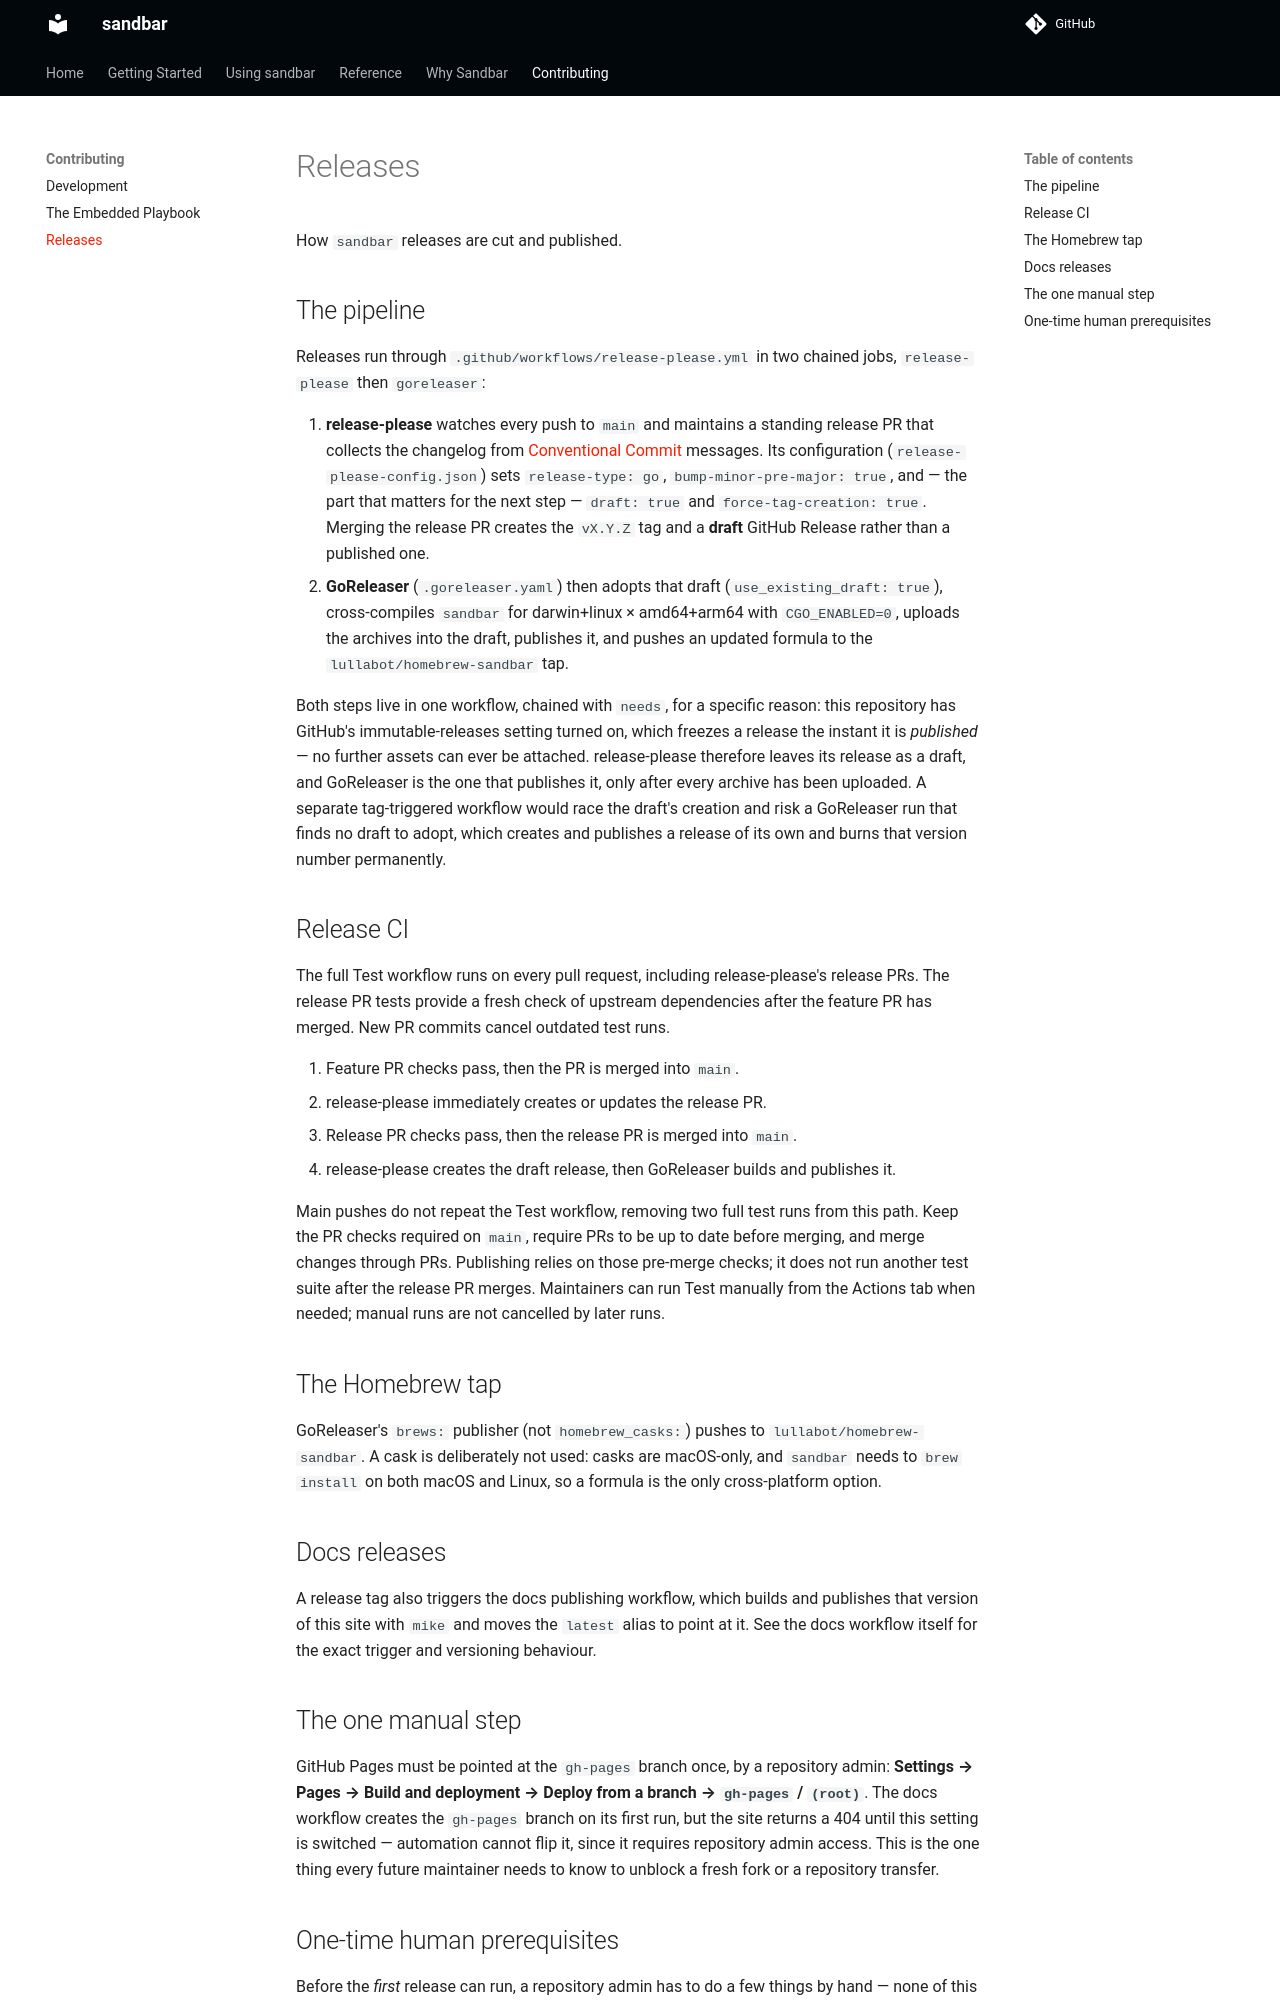

repository: Lullabot/sandbar · page: 0.19.0/contributing/releases/index.html · generator: mkdocs

# Releases

How `sandbar` releases are cut and published.

## The pipeline

Releases run through `.github/workflows/release-please.yml` in two chained
jobs, `release-please` then `goreleaser`:

1. **release-please** watches every push to `main` and maintains a
   standing release PR that collects the changelog from
   [Conventional Commit](https://www.conventionalcommits.org) messages.
   Its configuration (`release-please-config.json`) sets `release-type:
   go`, `bump-minor-pre-major: true`, and — the part that matters for the
   next step — `draft: true` and `force-tag-creation: true`. Merging the
   release PR creates the `vX.Y.Z` tag and a **draft** GitHub Release
   rather than a published one.
2. **GoReleaser** (`.goreleaser.yaml`) then adopts that draft
   (`use_existing_draft: true`), cross-compiles `sandbar` for
   darwin+linux × amd64+arm64 with `CGO_ENABLED=0`, uploads the archives
   into the draft, publishes it, and pushes an updated formula to the
   `lullabot/homebrew-sandbar` tap.

Both steps live in one workflow, chained with `needs`, for a specific
reason: this repository has GitHub's immutable-releases setting turned on,
which freezes a release the instant it is *published* — no further assets
can ever be attached. release-please therefore leaves its release as a
draft, and GoReleaser is the one that publishes it, only after every
archive has been uploaded. A separate tag-triggered workflow would race the
draft's creation and risk a GoReleaser run that finds no draft to adopt,
which creates and publishes a release of its own and burns that version
number permanently.

## Release CI

The full Test workflow runs on every pull request, including release-please's
release PRs. The release PR tests provide a fresh check of upstream dependencies
after the feature PR has merged. New PR commits cancel outdated test runs.

1. Feature PR checks pass, then the PR is merged into `main`.
2. release-please immediately creates or updates the release PR.
3. Release PR checks pass, then the release PR is merged into `main`.
4. release-please creates the draft release, then GoReleaser builds and publishes it.

Main pushes do not repeat the Test workflow, removing two full test runs from
this path. Keep the PR checks required on `main`, require PRs to be up to date
before merging, and merge changes through PRs. Publishing relies on those
pre-merge checks; it does not run another test suite after the release PR merges.
Maintainers can run Test manually from the Actions tab when needed; manual runs
are not cancelled by later runs.

## The Homebrew tap

GoReleaser's `brews:` publisher (not `homebrew_casks:`) pushes to
`lullabot/homebrew-sandbar`. A cask is deliberately not used: casks are
macOS-only, and `sandbar` needs to `brew install` on both macOS and Linux, so
a formula is the only cross-platform option.

## Docs releases

A release tag also triggers the docs publishing workflow, which builds and
publishes that version of this site with `mike` and moves the `latest`
alias to point at it. See the docs workflow itself for the exact trigger
and versioning behaviour.

## The one manual step

GitHub Pages must be pointed at the `gh-pages` branch once, by a repository
admin: **Settings → Pages → Build and deployment → Deploy from a branch →
`gh-pages` / `(root)`**. The docs workflow creates the `gh-pages` branch on
its first run, but the site returns a 404 until this setting is switched —
automation cannot flip it, since it requires repository admin access. This
is the one thing every future maintainer needs to know to unblock a fresh
fork or a repository transfer.
